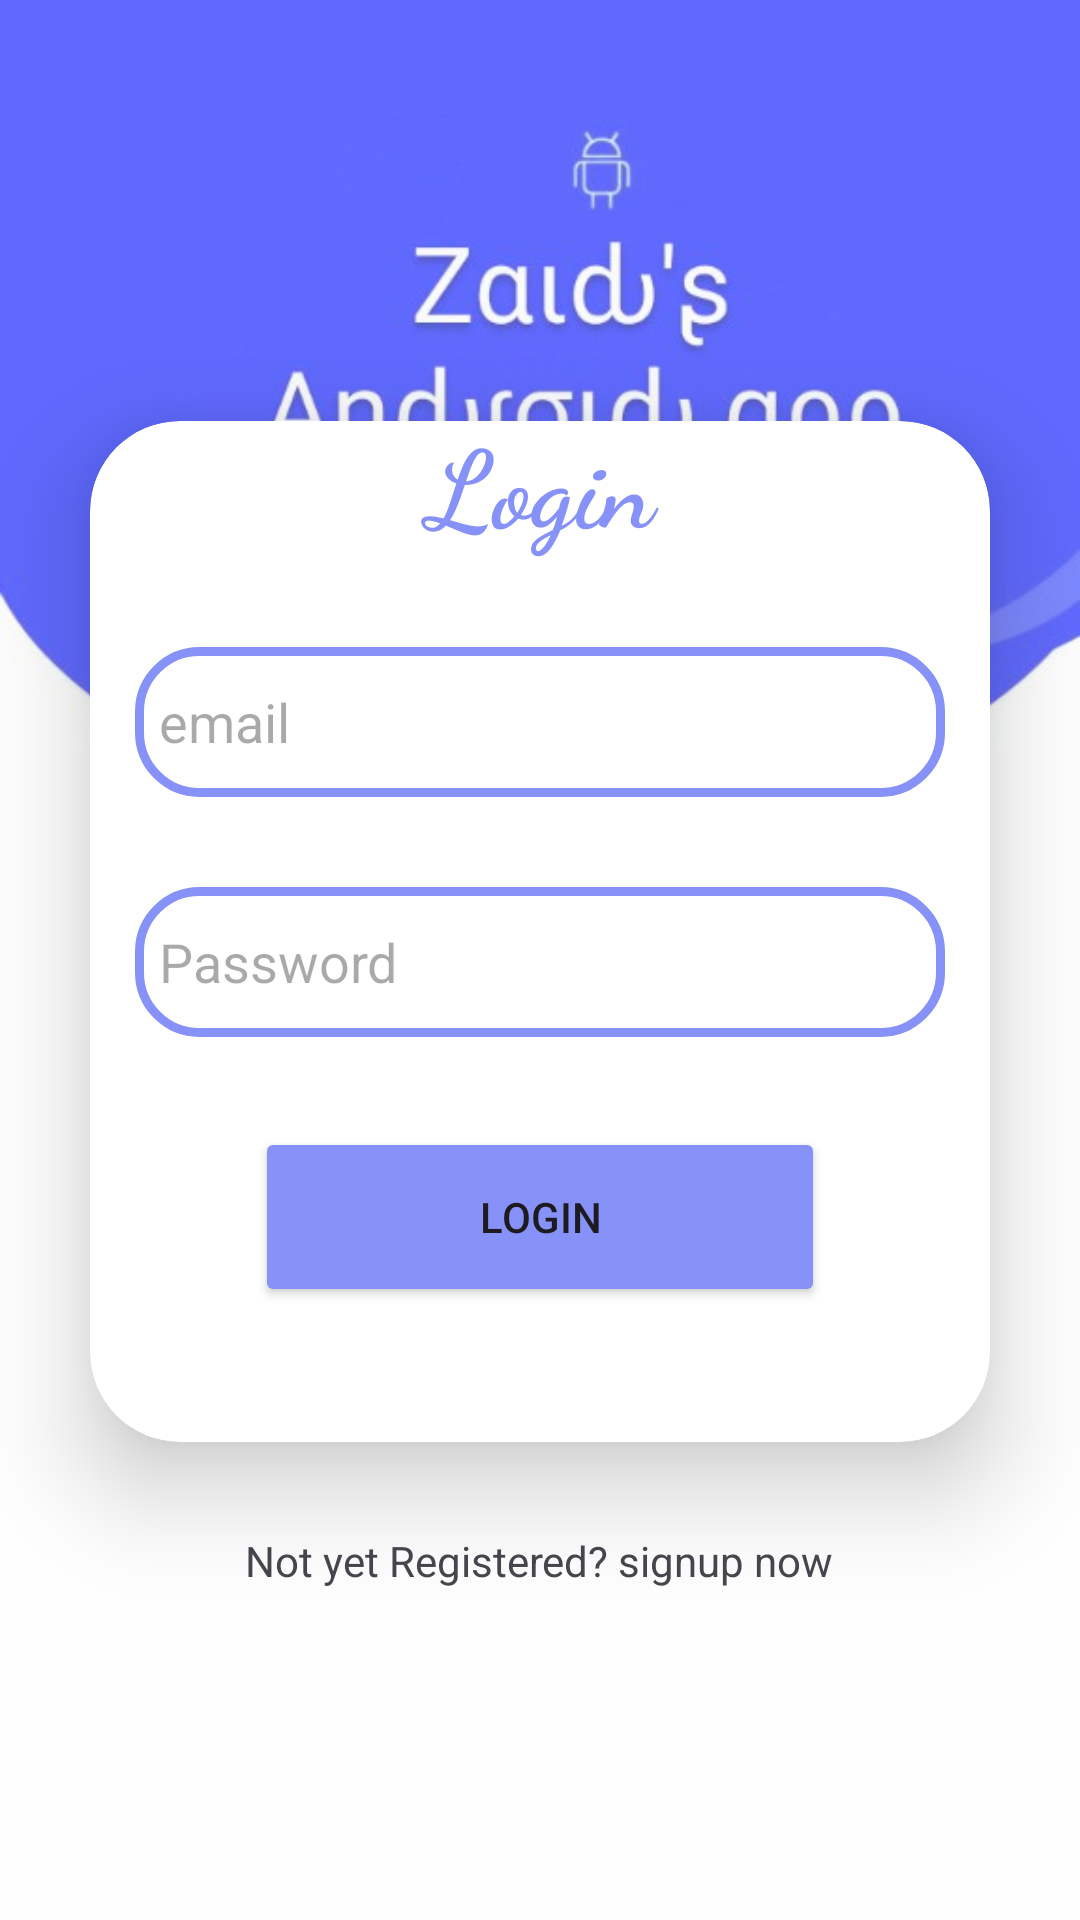

Write the Android layout XML for this screen, with the resource values it uses.
<!-- AndroidManifest.xml: application theme Theme.ZTrove -->
<!-- res/layout/activity_main.xml -->
<?xml version="1.0" encoding="utf-8"?>
<LinearLayout xmlns:android="http://schemas.android.com/apk/res/android"
    xmlns:app="http://schemas.android.com/apk/res-auto"
    xmlns:tools="http://schemas.android.com/tools"
    android:id="@+id/main"
    android:layout_width="match_parent"
    android:layout_height="match_parent"
    android:background="@drawable/zt1"
    android:gravity="center"
    android:orientation="vertical"
    tools:context=".MainActivity">

    <androidx.cardview.widget.CardView
        android:layout_width="match_parent"
        android:layout_height="wrap_content"
        android:layout_margin="30dp"
        android:background="@drawable/custom_texts"
        app:cardCornerRadius="30dp"
        app:cardElevation="20dp">

        <LinearLayout
            android:layout_width="match_parent"
            android:layout_height="wrap_content"
            android:layout_gravity="center_horizontal"
            android:layout_marginTop="-20dp"
            android:orientation="vertical"
            android:padding="15dp">

            <TextView
                android:id="@+id/login"
                android:layout_width="match_parent"
                android:layout_height="wrap_content"
                android:fontFamily="cursive"
                android:text="Login"
                android:textAlignment="center"
                android:textColor="@color/purple"
                android:textSize="36sp"
                android:textStyle="bold" />

            <EditText
                android:id="@+id/email1"
                android:layout_width="match_parent"
                android:layout_height="50dp"
                android:layout_marginTop="30dp"
                android:layout_marginBottom="30dp"
                android:background="@drawable/custom_texts"
                android:drawableStart="@drawable/baseline_person_24"
                android:drawablePadding="8dp"
                android:hint="@string/email"
                android:padding="8dp"
                android:textColor="@color/black"
                android:textColorHighlight="@color/cardview_dark_background" />

            <EditText
                android:id="@+id/password"
                android:layout_width="match_parent"
                android:layout_height="50dp"
                android:layout_marginBottom="30dp"
                android:background="@drawable/custom_texts"
                android:drawableStart="@drawable/baseline_lock_person_24"
                android:drawablePadding="8dp"
                android:hint="@string/password"
                android:inputType="numberPassword"
                android:padding="8dp"
                android:textColor="@color/black"
                android:textColorHighlight="@color/cardview_dark_background" />

            <Button
                android:id="@+id/loginButton"
                android:layout_width="match_parent"
                android:layout_height="60dp"
                android:layout_marginHorizontal="40dp"
                android:backgroundTint="@color/purple"
                android:shadowRadius="10"
                android:text="@string/login" />

            <ProgressBar
                android:id="@+id/progressBar"
                style="?android:attr/progressBarStyle"
                android:layout_width="30dp"
                android:layout_height="30dp"
                android:layout_gravity="center"
                android:visibility="invisible"
                tools:visibility="invisible" />


        </LinearLayout>
    </androidx.cardview.widget.CardView>

    <TextView
        android:id="@+id/toSignup"
        android:layout_width="wrap_content"
        android:layout_height="wrap_content"
        android:text="@string/not_yet_registered_signup_now"
        tools:ignore="InvalidId" />


</LinearLayout>
<!-- resources referenced by this layout -->
<resources>
  <color name="black">#FF000000</color>
  <color name="purple">#8692f7</color>
  <!-- drawable custom_texts (drawable) -->
  <?xml version="1.0" encoding="utf-8"?>
  <shape xmlns:tools="http://schemas.android.com/tools"
      xmlns:android="http://schemas.android.com/apk/res/android"
      android:shape="rectangle">
      <stroke
          android:width="3dp"
          android:color="@color/purple"/>
      <corners
          android:radius="20dp"/>
  
  
  </shape>
  <!-- drawable zt1: jpg bitmap (drawable, 30035 bytes) -->
  <string name="email">email</string>
  <string name="login">Login</string>
  <string name="not_yet_registered_signup_now">Not yet Registered? signup now</string>
  <string name="password">Password</string>
  <style name="Theme.ZTrove" parent="Base.Theme.ZTrove" />
  <style name="Base.Theme.ZTrove" parent="Theme.Material3.DayNight.NoActionBar">
          
          
      </style>
</resources>
